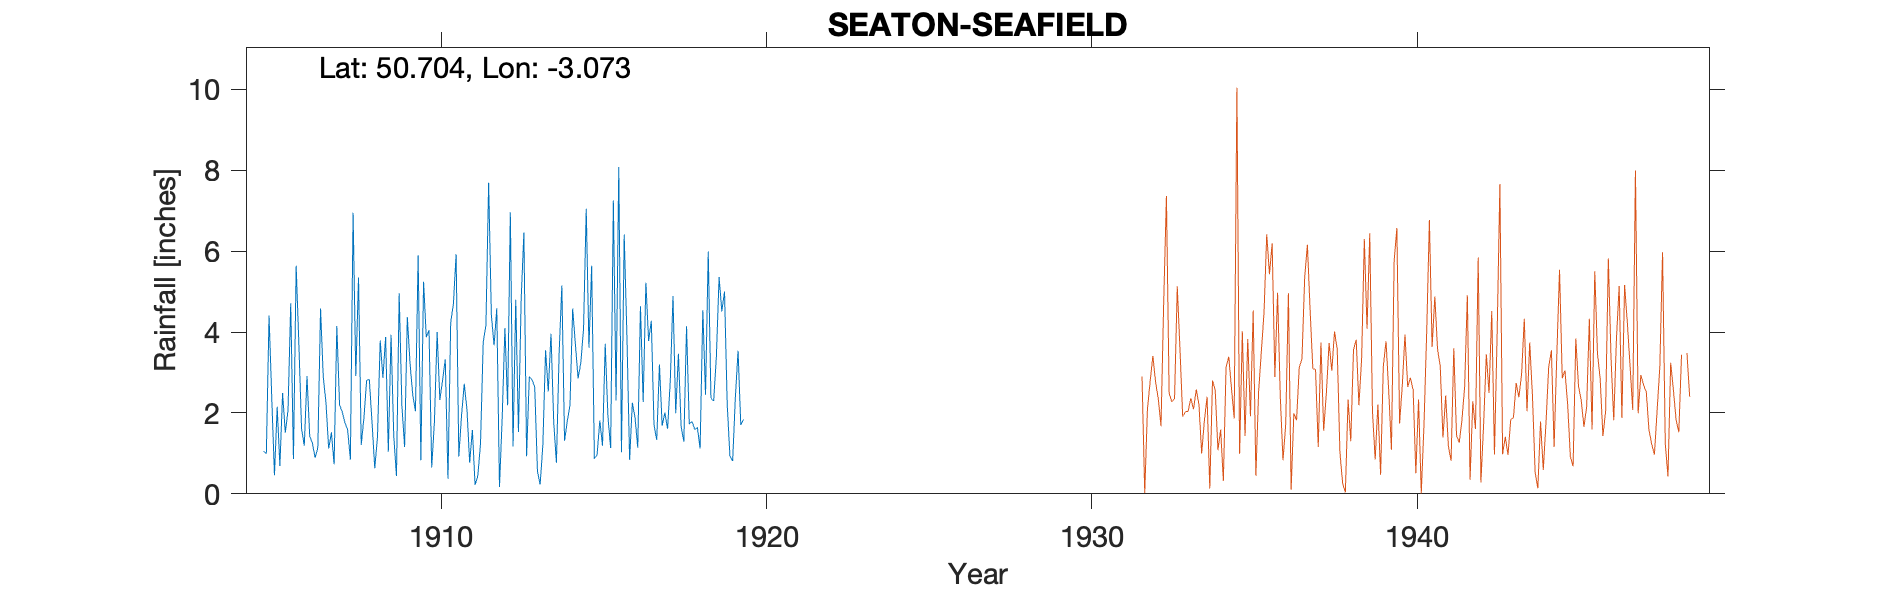

Source data for this figure (header and first rows):
SEATON-SEAFIELD-(HOUSE), , , , , , , , , , , , , , , , , , , , 
Grid ref, SY243898, Long, -3.073, Lat, 50.7, Elevation, 25, ft, , , , , , , , , , , , 
Station no, RR7932, , , , , , , , , , , , , , , , , , , 
, 1900, 1901, 1902, 1903, 1904, 1905, 1906, 1907, 1908, 1909, 1910, 1911, 1912, 1913, 1914, 1915, 1916, 1917, 1918, 1919
January, , , , , , 1.06, 5.64, 1.12, 1.21, 1.44, 3.87, 0.92, 4.42, 6.46, 0.77, 3.61, 1.03, 1.7, 4.14, 5.36
February, , , , , , 0.99, 3.7, 1.52, 1.88, 0.44, 4.05, 1.93, 3.67, 0.93, 3.48, 5.64, 6.41, 1.33, 1.73, 4.51
March, , , , , , 4.41, 1.6, 0.73, 2.81, 4.96, 0.65, 2.72, 4.59, 2.9, 5.15, 0.87, 3.91, 3.2, 1.79, 5
April, , , , , , 2.38, 1.19, 4.15, 2.82, 2.18, 1.78, 2.09, 0.17, 2.82, 1.31, 0.96, 0.84, 1.68, 1.59, 2.21
May, , , , , , 0.46, 2.91, 2.21, 1.75, 1.16, 4, 0.77, 1.89, 2.64, 1.8, 1.81, 2.25, 2.01, 1.64, 0.93
June, , , , , , 2.15, 1.43, 2.02, 0.63, 4.37, 2.32, 1.58, 4.1, 0.56, 2.19, 1.19, 1.88, 1.61, 1.12, 0.81
July, , , , , , 0.69, 1.25, 1.76, 1.41, 3.23, 2.8, 0.22, 2.19, 0.23, 4.58, 3.71, 1.14, 2.79, 4.54, 2.38
August, , , , , , 2.49, 0.89, 1.58, 3.79, 2.45, 3.33, 0.44, 6.96, 1.21, 3.69, 1.91, 4.64, 4.89, 2.45, 3.54
September, , , , , , 1.51, 1.14, 0.85, 2.87, 2.04, 0.37, 1.24, 1.17, 3.55, 2.85, 1.13, 2.27, 1.99, 5.99, 1.7
October, , , , , , 2.07, 4.58, 6.95, 3.88, 5.9, 4.23, 3.75, 4.8, 2.53, 3.24, 7.25, 5.22, 3.46, 2.36, 1.84
November, , , , , , 4.71, 2.89, 2.91, 1.04, 0.83, 4.69, 4.16, 1.53, 3.96, 4.08, 2.31, 3.78, 1.66, 2.3, 
December, , , , , , 0.86, 2.25, 5.35, 3.93, 5.24, 5.92, 7.69, 4.81, 1.78, 7.05, 8.08, 4.28, 1.29, 3.39, 
Total, , , , , , 23.78, 29.47, 31.15, 28.02, 34.24, 38.01, 27.51, 40.3, 29.57, 40.19, 38.47, 37.65, 27.61, 33.04, 
Seafield House, , , , , , , , , , , , , , , , , , , , 
